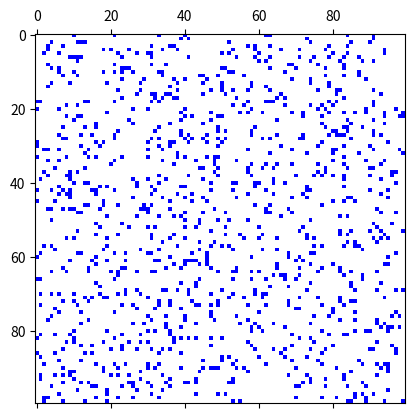

Write Python code to recreate this figure.
import numpy as np
import matplotlib.pyplot as plt
import matplotlib.animation as animation
import matplotlib.colors as mcolors


class Agent:
    def __init__(self, state):
        self.state = state
        self.group = None
        self.position = None
        self.steps_proto = 0
        self.steps_star = 0
        self.steps_dissipating = 0        

    def move(self, get_density_func, i, j, size):
        directions = {
            'up': ((i - 1) % size, j),
            'down': ((i + 1) % size, j),
            'left': (i, (j - 1) % size),
            'right': (i, (j + 1) % size),
            'up-left': ((i - 1) % size, (j - 1) % size),
            'up-right': ((i - 1) % size, (j + 1) % size),
            'down-left': ((i + 1) % size, (j - 1) % size),
            'down-right': ((i + 1) % size, (j + 1) % size)
        }

        # Calculate densities for each direction
        densities = {dir: get_density_func(pos[0], pos[1]) for dir, pos in directions.items()}
        # print("Densities:", densities)  # Debug statement

        # Compute sum of densities
        density_sum = sum(densities.values())

        # Density has to be non-zero
        if density_sum != 0:
            # Compute probabilities for each direction
            probabilities = {dir: density / density_sum for dir, density in densities.items()}
            # print("Probabilities:", probabilities)  # Debug statement

            # Choose direction based on probabilities
            direction = np.random.choice(list(directions.keys()), p=list(probabilities.values()))
        else:
            # If density is zero, choose random direction
            direction = np.random.choice(list(directions.keys()))

        # print("Chosen direction:", direction)  # Debug statement
        return directions[direction]
    

    def dissipate(self, get_density_func, i, j, size):

        # This is simply a reverse of the directions to move away from the clump of mass, couldn't think of a better way atm
        directions = {
            'up': ((i + 1) % size, j),
            'down': ((i - 1) % size, j),
            'left': (i, (j + 1) % size),
            'right': (i, (j - 1) % size),
            'up-left': ((i + 1) % size, (j + 1) % size),
            'up-right': ((i + 1) % size, (j - 1) % size),
            'down-left': ((i - 1) % size, (j + 1) % size),
            'down-right': ((i - 1) % size, (j - 1) % size)
        }

        # Calculate densities for each direction
        densities = {dir: get_density_func(pos[0], pos[1]) for dir, pos in directions.items()}

        # Compute sum of densities
        density_sum = sum(densities.values())

        # Density has to be non-zero
        if density_sum != 0:
            # Compute probabilities for each direction
            probabilities = [density / density_sum for density in densities.values()]

            # Choose direction based on probabilities
            direction = np.random.choice(list(directions.keys()), p=probabilities)

        # If density is zero, choose random direction
        else:
            direction = np.random.choice(list(directions.keys()))

        return directions[direction]


class CellularAutomaton:
    def __init__(self, size, agent_probs):
        self.size = size
        self.grid = np.array([[Agent(state) for state in row] for row in np.random.choice([0, 1], size*size, p=agent_probs).reshape(size, size)], dtype=Agent)
        self.groups = {}

    def get_density(self, i, j, radius=6):
        # List with neighbours
        density = 0

        # Get neighbors
        for di in range(-radius, radius + 1):
            for dj in range(-radius, radius + 1):

                # Skip the current cell
                if di == 0 and dj == 0:
                    continue

                # Ensure we wrap around the grid boundaries
                ni, nj = (i + di) % self.size, (j + dj) % self.size
                if self.grid[ni, nj].state != 0:
                    density += (self.grid[ni, nj].state)
        return density

    def neighbours(self, i, j, radius, states=[1,2,3]):
        # List with neighbours
        neighbour_list = []

        # Get neighbors
        for di in range(-radius, radius + 1):
            for dj in range(-radius, radius + 1):
                # Skip the current cell
                if di == 0 and dj == 0:
                    continue

                # Ensure we wrap around the grid boundaries
                ni, nj = (i + di) % self.size, (j + dj) % self.size

                # Get neighbor
                neighbour = self.grid[ni, nj]

                # Check if neighbor is in state
                if neighbour.state in states:
                    neighbour_list.append((neighbour, (ni, nj)))

        return neighbour_list


    def count_state1_in_region(self, i, j, radius=3):
        count = 0
        for di in range(-radius, radius + 1):
            for dj in range(-radius, radius + 1):
                # Skip the current cell
                if di == 0 and dj == 0:
                    continue
                # Ensure we wrap around the grid boundaries
                ni, nj = (i + di) % self.size, (j + dj) % self.size
                if self.grid[ni, nj].state == 1:
                    count += 1
        return count


    def update(self, frame):
        # Moving all agents in state 1
        newGrid = np.copy(self.grid)
        for i in range(self.size):
            for j in range(self.size):
                agent = self.grid[i, j]
                agent.position = (i, j)
                if agent.state == 1 or agent.state == 2 or agent.state == 3:  # Only move agents that are in state 1, 2 or 3
                    # Determine direction to move
                    direction = agent.move(self.get_density, i, j, self.size)
                    new_i, new_j = direction

                    # Swap agents if the new position is in state 0
                    if newGrid[new_i, new_j].state == 0:
                        newGrid[new_i, new_j], newGrid[i, j] = newGrid[i, j], newGrid[new_i, new_j]
                        agent.position = (new_i, new_j)


        # Update grid
        self.grid = newGrid

        # Check if any agents are next to each other
        for i in range(self.size):
            for j in range(self.size):
                agent = self.grid[i, j]

                # If agent is in state 1
                if agent.state == 1:
                    # Get neighbours
                    neighbours = self.neighbours(i, j, 1, [1])
                    if len(neighbours) > 6:
                        agent.state = 2
                        for neighboursAgent, _ in neighbours:
                            if neighboursAgent.state == 1:
                                neighboursAgent.state = 2

                    # If agent is next to an agent in state 2
                    neighbours = self.neighbours(i, j, 1, [2])
                    if len(neighbours) > 2:
                        agent.state = 2
                        steps = 0
                        for neighboursAgent, _ in neighbours:
                            if neighboursAgent.steps_proto > steps:
                                steps = neighboursAgent.steps_proto
                        agent.steps_proto = steps

                    # If next to an agent in state 3
                    neighbours = self.neighbours(i, j, 1, [3])
                    if len(neighbours) > 2:
                        agent.state = 3
                        steps = 0
                        for neighboursAgent, _ in neighbours:
                            if neighboursAgent.steps_star > steps:
                                steps = neighboursAgent.steps_star
                        agent.steps_star = steps


                if agent.state == 2:
                    # Count number of days star has been in proto state
                    agent.steps_proto += 1

                    ###
                    # Need to add addition of gas particles into proto
                    ###

                    # Transform proto star into star after long enough
                    if agent.steps_proto > 50:
                        agent.state = 3
                        agent.steps_proto = 0


                elif agent.state == 3:
                    agent.steps_star += 1
                    #after a while, star dies out and parts turn into dissipating gas

                    ###
                    # Need to add repulsion factor for other incoming gas particles
                    ###
                    if agent.steps_star > 100:

                        agent.steps_star = 0
                        agent.state = 4

                # elif agent.state == 4:
                #
                #     if agent.steps_dissipating < 10:
                #         direction = self.dissipate(self.get_density, i, j, self.size)
                #         new_i, new_j = direction
                #
                #         if newGrid[new_i, new_j].state == 0:
                #             newGrid[new_i, new_j], newGrid[i, j] = newGrid[i, j], newGrid[new_i, new_j]
                #
                #         agent.steps_dissipating += 1
                #     else:
                #         agent.state = 1
                #         agent.steps_dissipating = 0


        return self.get_grid_states()


    def get_grid_states(self):
        return np.array([[agent.state for agent in row] for row in self.grid])


# Grid size
N = 100

# Initialize the cellular automaton
automaton = CellularAutomaton(N, [0.9, 0.1])

# Define colors for each state
colors = {0: 'white',  # Color for state 0
          1: 'blue',   # Color for state 1
          2: 'red',    # Color for state 2
          3: 'green'}  # Color for state 3

# Create a color map from the defined colors
cmap = mcolors.ListedColormap([colors[i] for i in range(len(colors))])

# Set up the figure for visualization
fig, ax = plt.subplots()
mat = ax.matshow(automaton.get_grid_states(), cmap=cmap, vmin=0, vmax=len(colors))

# Update function for the animation
def update(frame):
    mat.set_data(automaton.update(frame))
    return [mat]

ani = animation.FuncAnimation(fig, update, interval=1/60, save_count=50)
plt.show()
